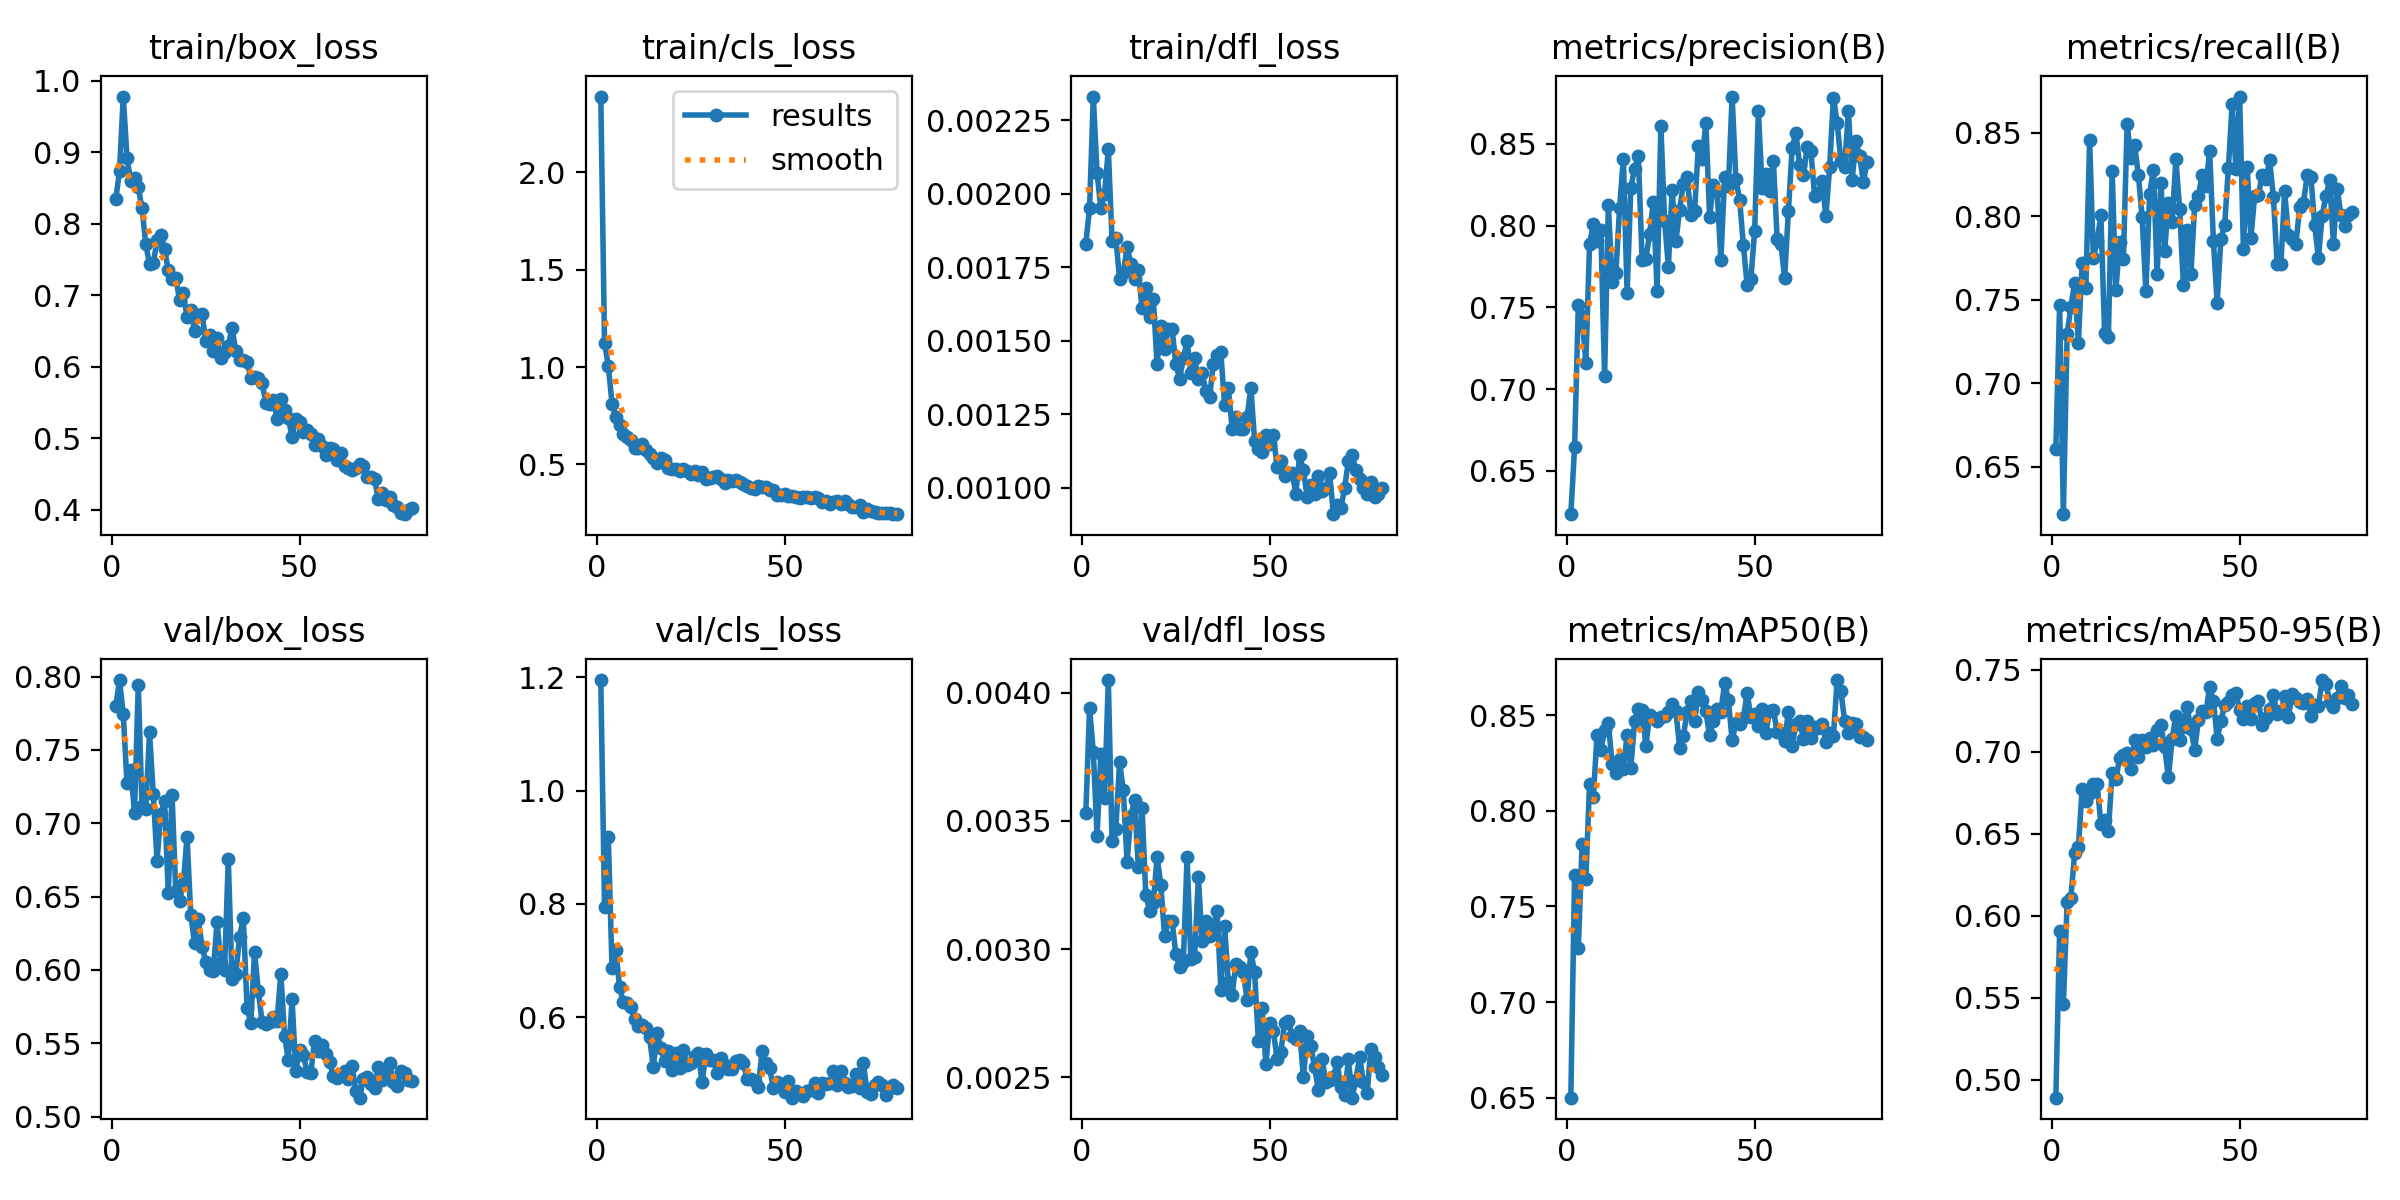

The table this chart was drawn from, first rows:
epoch, time, train/box_loss, train/cls_loss, train/dfl_loss, metrics/precision(B), metrics/recall(B), metrics/mAP50(B), metrics/mAP50-95(B), val/box_loss, val/cls_loss, val/dfl_loss, lr/pg0, lr/pg1, lr/pg2
1, 68.44, 0.8346, 2.388, 0.00183, 0.6235, 0.661, 0.6501, 0.4889, 0.7796, 1.195, 0.00353, 0.0004655, 0.0004655, 0.0004655
2, 107.1, 0.8737, 1.124, 0.00195, 0.6644, 0.7469, 0.7667, 0.5906, 0.7976, 0.7952, 0.00394, 0.0009302, 0.0009302, 0.0009302
3, 151.6, 0.978, 1.007, 0.00233, 0.7517, 0.6216, 0.7283, 0.5459, 0.7742, 0.9179, 0.00377, 0.001383, 0.001383, 0.001383
4, 191.7, 0.8924, 0.8123, 0.00207, 0.7446, 0.7294, 0.7826, 0.6082, 0.7272, 0.6863, 0.00344, 0.001376, 0.001376, 0.001376
5, 233, 0.8594, 0.7441, 0.00195, 0.716, 0.7458, 0.7642, 0.611, 0.7365, 0.7187, 0.00376, 0.001358, 0.001358, 0.001358
6, 279.9, 0.8641, 0.7018, 0.002, 0.7888, 0.7603, 0.8142, 0.638, 0.7072, 0.6538, 0.00359, 0.001341, 0.001341, 0.001341
7, 322.9, 0.8513, 0.6583, 0.00215, 0.8008, 0.7243, 0.8073, 0.6417, 0.7943, 0.626, 0.00405, 0.001323, 0.001323, 0.001323
8, 371.3, 0.8214, 0.6414, 0.00184, 0.7907, 0.7719, 0.8398, 0.6771, 0.7115, 0.6256, 0.00342, 0.001305, 0.001305, 0.001305
9, 418.4, 0.7712, 0.6259, 0.00185, 0.7975, 0.7573, 0.8317, 0.6701, 0.7094, 0.6185, 0.00347, 0.001288, 0.001288, 0.001288
10, 464.6, 0.7436, 0.5826, 0.00171, 0.7077, 0.8456, 0.8421, 0.6747, 0.762, 0.5968, 0.00373, 0.00127, 0.00127, 0.00127
11, 508.7, 0.7446, 0.5831, 0.00173, 0.8125, 0.7752, 0.846, 0.6801, 0.72, 0.585, 0.00362, 0.001252, 0.001252, 0.001252
12, 556.8, 0.7767, 0.6033, 0.00182, 0.7656, 0.7853, 0.8244, 0.6801, 0.6744, 0.5853, 0.00334, 0.001234, 0.001234, 0.001234
13, 608.5, 0.7846, 0.5758, 0.00176, 0.7708, 0.8005, 0.8199, 0.6562, 0.7063, 0.58, 0.00352, 0.001217, 0.001217, 0.001217
14, 654.2, 0.7646, 0.555, 0.00171, 0.8108, 0.7303, 0.8272, 0.6584, 0.7152, 0.5642, 0.00358, 0.001199, 0.001199, 0.001199
15, 701.3, 0.7353, 0.534, 0.00174, 0.8408, 0.7278, 0.8217, 0.6517, 0.6524, 0.5111, 0.00332, 0.001181, 0.001181, 0.001181
16, 749, 0.7228, 0.5058, 0.00161, 0.7588, 0.8273, 0.8398, 0.6871, 0.7194, 0.5717, 0.00355, 0.001164, 0.001164, 0.001164
17, 798.4, 0.7247, 0.5329, 0.00168, 0.8231, 0.7557, 0.8223, 0.6831, 0.6539, 0.5461, 0.00321, 0.001146, 0.001146, 0.001146
18, 846.5, 0.6933, 0.5209, 0.00158, 0.8348, 0.7846, 0.8469, 0.6964, 0.6472, 0.5222, 0.00315, 0.001128, 0.001128, 0.001128
19, 896.8, 0.703, 0.4836, 0.00164, 0.8422, 0.7744, 0.8533, 0.698, 0.6584, 0.5406, 0.00318, 0.001111, 0.001111, 0.001111
20, 948.1, 0.6695, 0.4766, 0.00142, 0.7792, 0.8553, 0.8529, 0.6994, 0.6908, 0.506, 0.00336, 0.001093, 0.001093, 0.001093
21, 999.6, 0.6788, 0.4781, 0.00155, 0.7797, 0.835, 0.8339, 0.6896, 0.6375, 0.5369, 0.00325, 0.001075, 0.001075, 0.001075
22, 1043, 0.6504, 0.4661, 0.00147, 0.7946, 0.8428, 0.8501, 0.7072, 0.6181, 0.51, 0.00305, 0.001058, 0.001058, 0.001058
23, 1096, 0.6722, 0.4764, 0.00154, 0.8145, 0.8247, 0.8486, 0.6965, 0.6349, 0.5422, 0.00311, 0.00104, 0.00104, 0.00104
24, 1139, 0.6732, 0.4653, 0.00154, 0.76, 0.7995, 0.8469, 0.707, 0.6157, 0.5159, 0.00311, 0.001022, 0.001022, 0.001022
25, 1187, 0.636, 0.4512, 0.00142, 0.8609, 0.755, 0.8489, 0.7029, 0.6056, 0.5183, 0.00298, 0.001005, 0.001005, 0.001005
26, 1234, 0.6444, 0.4654, 0.00137, 0.8029, 0.8134, 0.8495, 0.7081, 0.6002, 0.5315, 0.00293, 0.0009869, 0.0009869, 0.0009869
27, 1283, 0.6214, 0.4453, 0.00144, 0.7749, 0.828, 0.8516, 0.7038, 0.5989, 0.5361, 0.00295, 0.0009692, 0.0009692, 0.0009692
28, 1330, 0.6399, 0.4622, 0.0015, 0.8217, 0.7655, 0.8559, 0.7135, 0.633, 0.4849, 0.00336, 0.0009515, 0.0009515, 0.0009515
29, 1378, 0.6122, 0.427, 0.00139, 0.7903, 0.8202, 0.8524, 0.716, 0.6048, 0.5353, 0.00296, 0.0009339, 0.0009339, 0.0009339
30, 1427, 0.6211, 0.4321, 0.00144, 0.8096, 0.7792, 0.833, 0.7029, 0.6, 0.5244, 0.00297, 0.0009162, 0.0009162, 0.0009162
31, 1474, 0.6296, 0.4358, 0.00137, 0.8257, 0.808, 0.839, 0.6844, 0.6753, 0.5236, 0.00328, 0.0008985, 0.0008985, 0.0008985
32, 1518, 0.6538, 0.4394, 0.00139, 0.8294, 0.7968, 0.8517, 0.7077, 0.5935, 0.501, 0.00303, 0.0008808, 0.0008808, 0.0008808
33, 1566, 0.6222, 0.4251, 0.00133, 0.8065, 0.8343, 0.8572, 0.7221, 0.5969, 0.5277, 0.00311, 0.0008631, 0.0008631, 0.0008631
34, 1614, 0.6098, 0.4073, 0.00131, 0.809, 0.8044, 0.847, 0.7069, 0.6223, 0.5151, 0.00305, 0.0008454, 0.0008454, 0.0008454
35, 1662, 0.6095, 0.4178, 0.00142, 0.8488, 0.7587, 0.8619, 0.715, 0.6356, 0.5078, 0.00308, 0.0008277, 0.0008277, 0.0008277
36, 1710, 0.607, 0.4127, 0.00145, 0.8408, 0.7919, 0.8578, 0.7274, 0.5739, 0.5089, 0.00315, 0.0008101, 0.0008101, 0.0008101
37, 1757, 0.5845, 0.4186, 0.00146, 0.8625, 0.7654, 0.8519, 0.7136, 0.564, 0.5231, 0.00284, 0.0007924, 0.0007924, 0.0007924
38, 1805, 0.585, 0.4121, 0.00128, 0.8053, 0.8067, 0.8394, 0.7011, 0.6122, 0.5244, 0.00309, 0.0007747, 0.0007747, 0.0007747
39, 1852, 0.5841, 0.4017, 0.00134, 0.825, 0.8124, 0.8472, 0.7193, 0.5858, 0.5196, 0.00287, 0.000757, 0.000757, 0.000757
40, 1900, 0.5776, 0.3883, 0.0012, 0.8212, 0.825, 0.8533, 0.725, 0.5648, 0.4902, 0.00282, 0.0007393, 0.0007393, 0.0007393
41, 1944, 0.5498, 0.3816, 0.00124, 0.779, 0.8184, 0.8517, 0.7241, 0.5633, 0.4908, 0.00294, 0.0007216, 0.0007216, 0.0007216
42, 1992, 0.5479, 0.3741, 0.0012, 0.8295, 0.8391, 0.8669, 0.7395, 0.5644, 0.4876, 0.00293, 0.000704, 0.000704, 0.000704
43, 2040, 0.554, 0.3873, 0.0012, 0.8239, 0.7853, 0.858, 0.7311, 0.5681, 0.4761, 0.00291, 0.0006863, 0.0006863, 0.0006863
44, 2088, 0.5274, 0.3835, 0.00124, 0.8788, 0.7482, 0.8368, 0.708, 0.565, 0.5396, 0.0028, 0.0006686, 0.0006686, 0.0006686
45, 2135, 0.5544, 0.3821, 0.00134, 0.8282, 0.7866, 0.8458, 0.7186, 0.5975, 0.5195, 0.00299, 0.0006509, 0.0006509, 0.0006509
46, 2182, 0.5398, 0.371, 0.00116, 0.8158, 0.7948, 0.8453, 0.7287, 0.5551, 0.5104, 0.00291, 0.0006332, 0.0006332, 0.0006332
47, 2229, 0.5281, 0.3702, 0.00113, 0.7879, 0.8289, 0.8484, 0.7303, 0.5386, 0.474, 0.00264, 0.0006155, 0.0006155, 0.0006155
48, 2274, 0.502, 0.3447, 0.00112, 0.7638, 0.8675, 0.8618, 0.7346, 0.5798, 0.4852, 0.00277, 0.0005979, 0.0005979, 0.0005979
49, 2322, 0.5264, 0.3443, 0.00118, 0.7671, 0.8282, 0.8489, 0.7359, 0.5312, 0.4812, 0.00255, 0.0005802, 0.0005802, 0.0005802
50, 2369, 0.5232, 0.348, 0.00115, 0.7965, 0.8718, 0.8504, 0.7253, 0.5455, 0.4682, 0.00271, 0.0005625, 0.0005625, 0.0005625
51, 2416, 0.5088, 0.3393, 0.00118, 0.8699, 0.7803, 0.8442, 0.7197, 0.5421, 0.4867, 0.00268, 0.0005448, 0.0005448, 0.0005448
52, 2465, 0.511, 0.3396, 0.00107, 0.823, 0.8298, 0.8532, 0.7281, 0.5306, 0.4578, 0.00257, 0.0005271, 0.0005271, 0.0005271
53, 2512, 0.5053, 0.3332, 0.00109, 0.8313, 0.787, 0.8408, 0.7199, 0.5299, 0.4687, 0.0026, 0.0005094, 0.0005094, 0.0005094
54, 2559, 0.4899, 0.3296, 0.00104, 0.821, 0.8123, 0.8523, 0.7299, 0.5516, 0.4642, 0.00271, 0.0004918, 0.0004918, 0.0004918
55, 2604, 0.4994, 0.3332, 0.00105, 0.8396, 0.8127, 0.8528, 0.731, 0.5446, 0.4607, 0.00272, 0.0004741, 0.0004741, 0.0004741
56, 2652, 0.4894, 0.3319, 0.00105, 0.7919, 0.825, 0.8412, 0.7163, 0.5487, 0.4691, 0.00266, 0.0004564, 0.0004564, 0.0004564
57, 2698, 0.4771, 0.3268, 0.00098, 0.7888, 0.8225, 0.8409, 0.7205, 0.5427, 0.471, 0.00265, 0.0004387, 0.0004387, 0.0004387
58, 2746, 0.4865, 0.3342, 0.00111, 0.768, 0.8336, 0.8367, 0.7258, 0.5369, 0.4835, 0.00268, 0.000421, 0.000421, 0.000421
59, 2793, 0.4847, 0.3296, 0.00106, 0.8089, 0.8114, 0.8517, 0.7345, 0.528, 0.4655, 0.0025, 0.0004033, 0.0004033, 0.0004033
60, 2841, 0.4692, 0.3079, 0.00097, 0.8475, 0.7715, 0.8336, 0.723, 0.5265, 0.4833, 0.00266, 0.0003857, 0.0003857, 0.0003857
... 20 more rows
